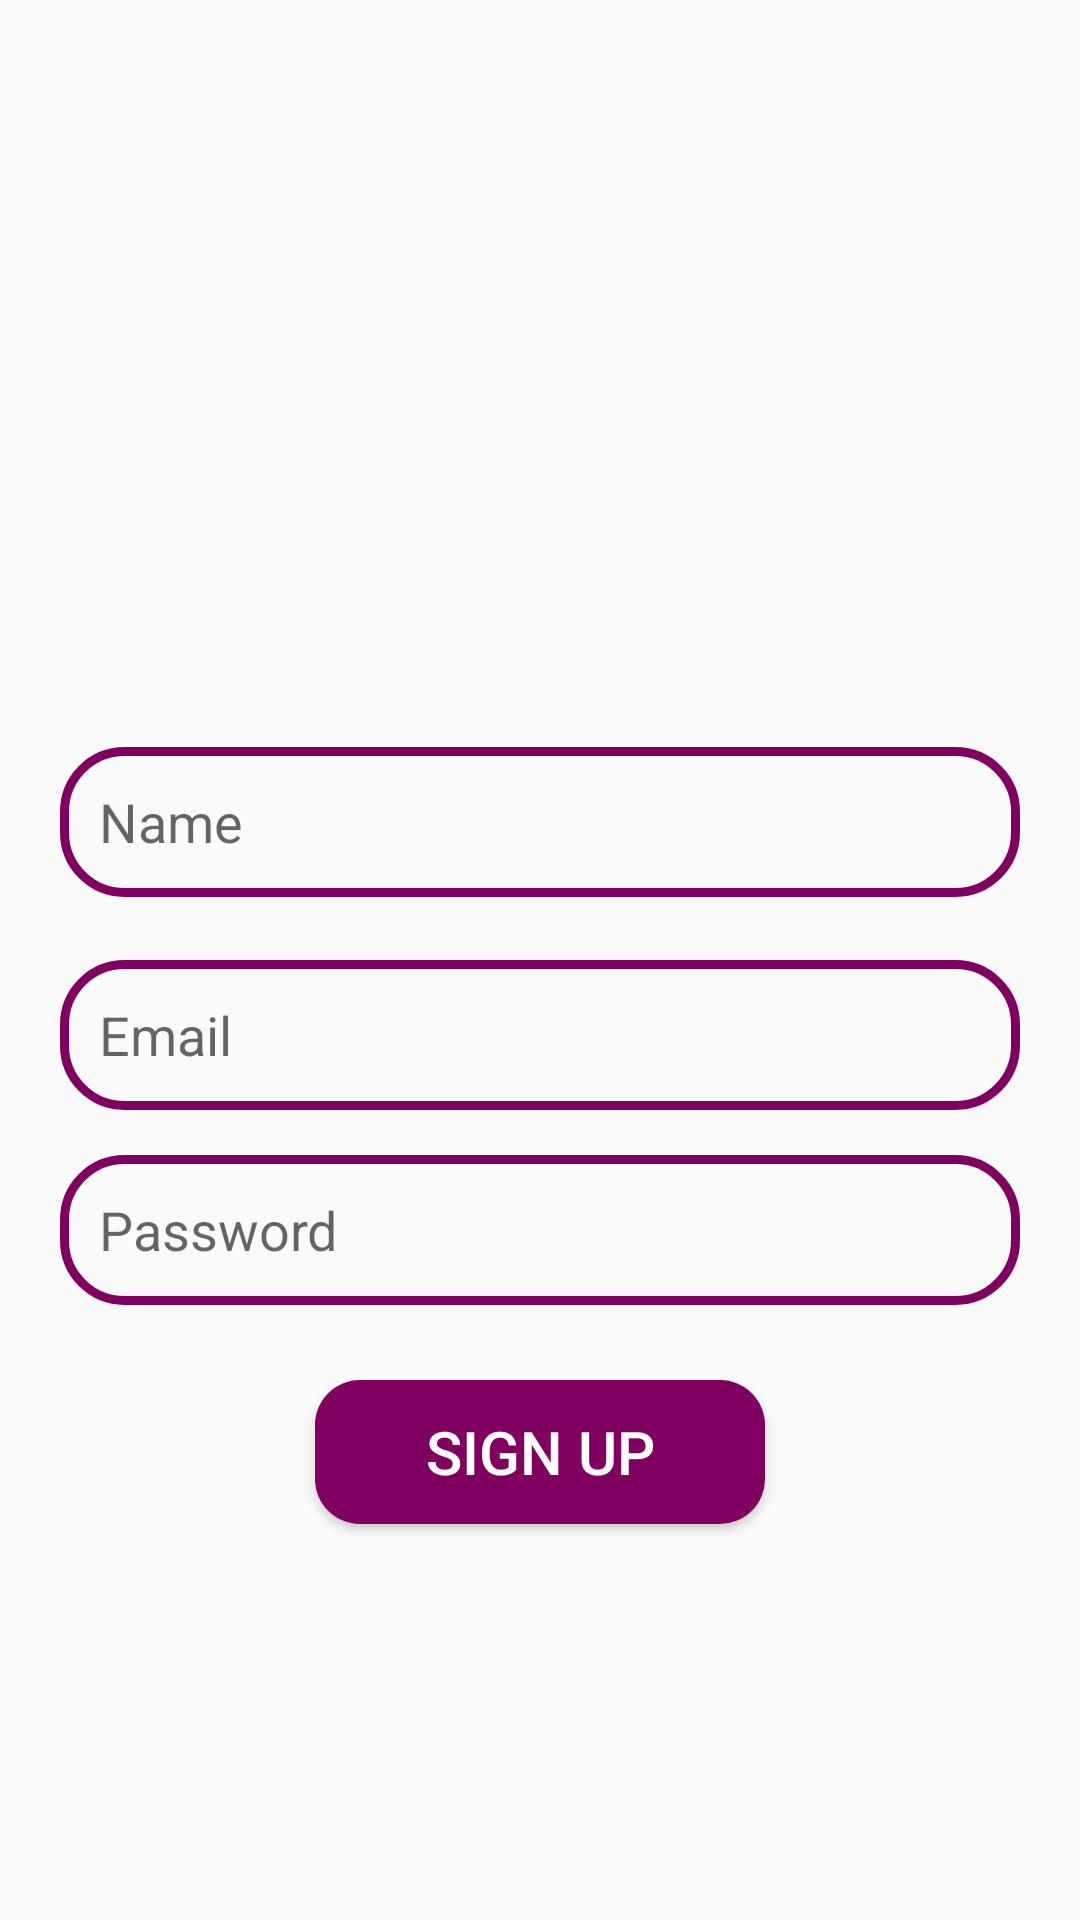

Reconstruct the res/layout file that produces this screen, plus the resources it refers to.
<!-- AndroidManifest.xml: application theme Theme.IDML -->
<!-- res/layout/activity_sign_up.xml -->
<?xml version="1.0" encoding="utf-8"?>
<RelativeLayout xmlns:android="http://schemas.android.com/apk/res/android"
    xmlns:app="http://schemas.android.com/apk/res-auto"
    xmlns:tools="http://schemas.android.com/tools"
    android:layout_width="match_parent"
    android:layout_height="match_parent"
    tools:context=".SignUp">

    

    <ImageView
        android:id="@+id/app_logo"
        android:layout_width="158dp"
        android:layout_height="158dp"
        android:src="@drawable/appimg"
        android:layout_centerHorizontal="true"
        android:layout_marginTop="70dp"></ImageView>

    <EditText
        android:id="@+id/edt_name"
        android:layout_width="match_parent"
        android:layout_height="50dp"
        android:layout_below="@id/app_logo"
        android:layout_marginTop="21dp"
        android:hint="Name"
        android:background="@drawable/edt_background"
        android:layout_marginLeft="20dp"
        android:layout_marginRight="20dp"
        android:paddingLeft="13dp"></EditText>

    <EditText
        android:id="@+id/edt_email"
        android:layout_width="match_parent"
        android:layout_height="50dp"
        android:layout_below="@id/edt_name"
        android:layout_marginTop="21dp"
        android:hint="Email"
        android:background="@drawable/edt_background"
        android:layout_marginLeft="20dp"
        android:layout_marginRight="20dp"
        android:paddingLeft="13dp"></EditText>

    <EditText
        android:id="@+id/edt_password"
        android:layout_width="match_parent"
        android:layout_height="50dp"
        android:layout_below="@id/edt_email"
        android:layout_marginTop="15dp"
        android:hint="Password"
        android:paddingLeft="13dp"
        android:background="@drawable/edt_background"
        android:layout_marginLeft="20dp"
        android:layout_marginRight="20dp"
        ></EditText>

    <Button
        android:id="@+id/btnSignup"
        android:layout_width="150dp"
        android:layout_height="wrap_content"
        android:layout_below="@id/edt_password"
        android:text="Sign up"
        android:textColor="@color/white"
        android:textSize="20sp"
        android:layout_centerHorizontal="true"
        android:layout_marginTop="25dp"
        android:background="@drawable/btn_background"
        ></Button>

</RelativeLayout>
<!-- resources referenced by this layout -->
<resources>
  <color name="white">#FFFFFFFF</color>
  <!-- drawable btn_background (drawable) -->
  <?xml version="1.0" encoding="utf-8"?>
  <shape xmlns:android="http://schemas.android.com/apk/res/android">
      <corners android:radius="15dp" ></corners>
      <solid android:color="@color/app_color"></solid>
  </shape>
  <!-- drawable edt_background (drawable) -->
  <?xml version="1.0" encoding="utf-8"?>
  <shape xmlns:android="http://schemas.android.com/apk/res/android">
      <corners android:radius="20dp">
      </corners>
      <stroke android:color="@color/app_color" android:width="3dp"></stroke>
  </shape>
  <style name="Theme.IDML" parent="Theme.AppCompat.Light">
          
          <item name="colorPrimary">@color/purple_500</item>
          <item name="colorPrimaryVariant">@color/purple_700</item>
          <item name="colorOnPrimary">@color/white</item>
          
          <item name="colorSecondary">@color/teal_200</item>
          <item name="colorSecondaryVariant">@color/teal_700</item>
          <item name="colorOnSecondary">@color/black</item>
          
          <item name="android:statusBarColor">?attr/colorPrimaryVariant</item>
          
      </style>
  <color name="app_color">#800060</color>
  <color name="purple_500">#FF6200EE</color>
  <color name="purple_700">#FF3700B3</color>
  <color name="teal_200">#FF03DAC5</color>
  <color name="teal_700">#FF018786</color>
  <color name="black">#FF000000</color>
</resources>
